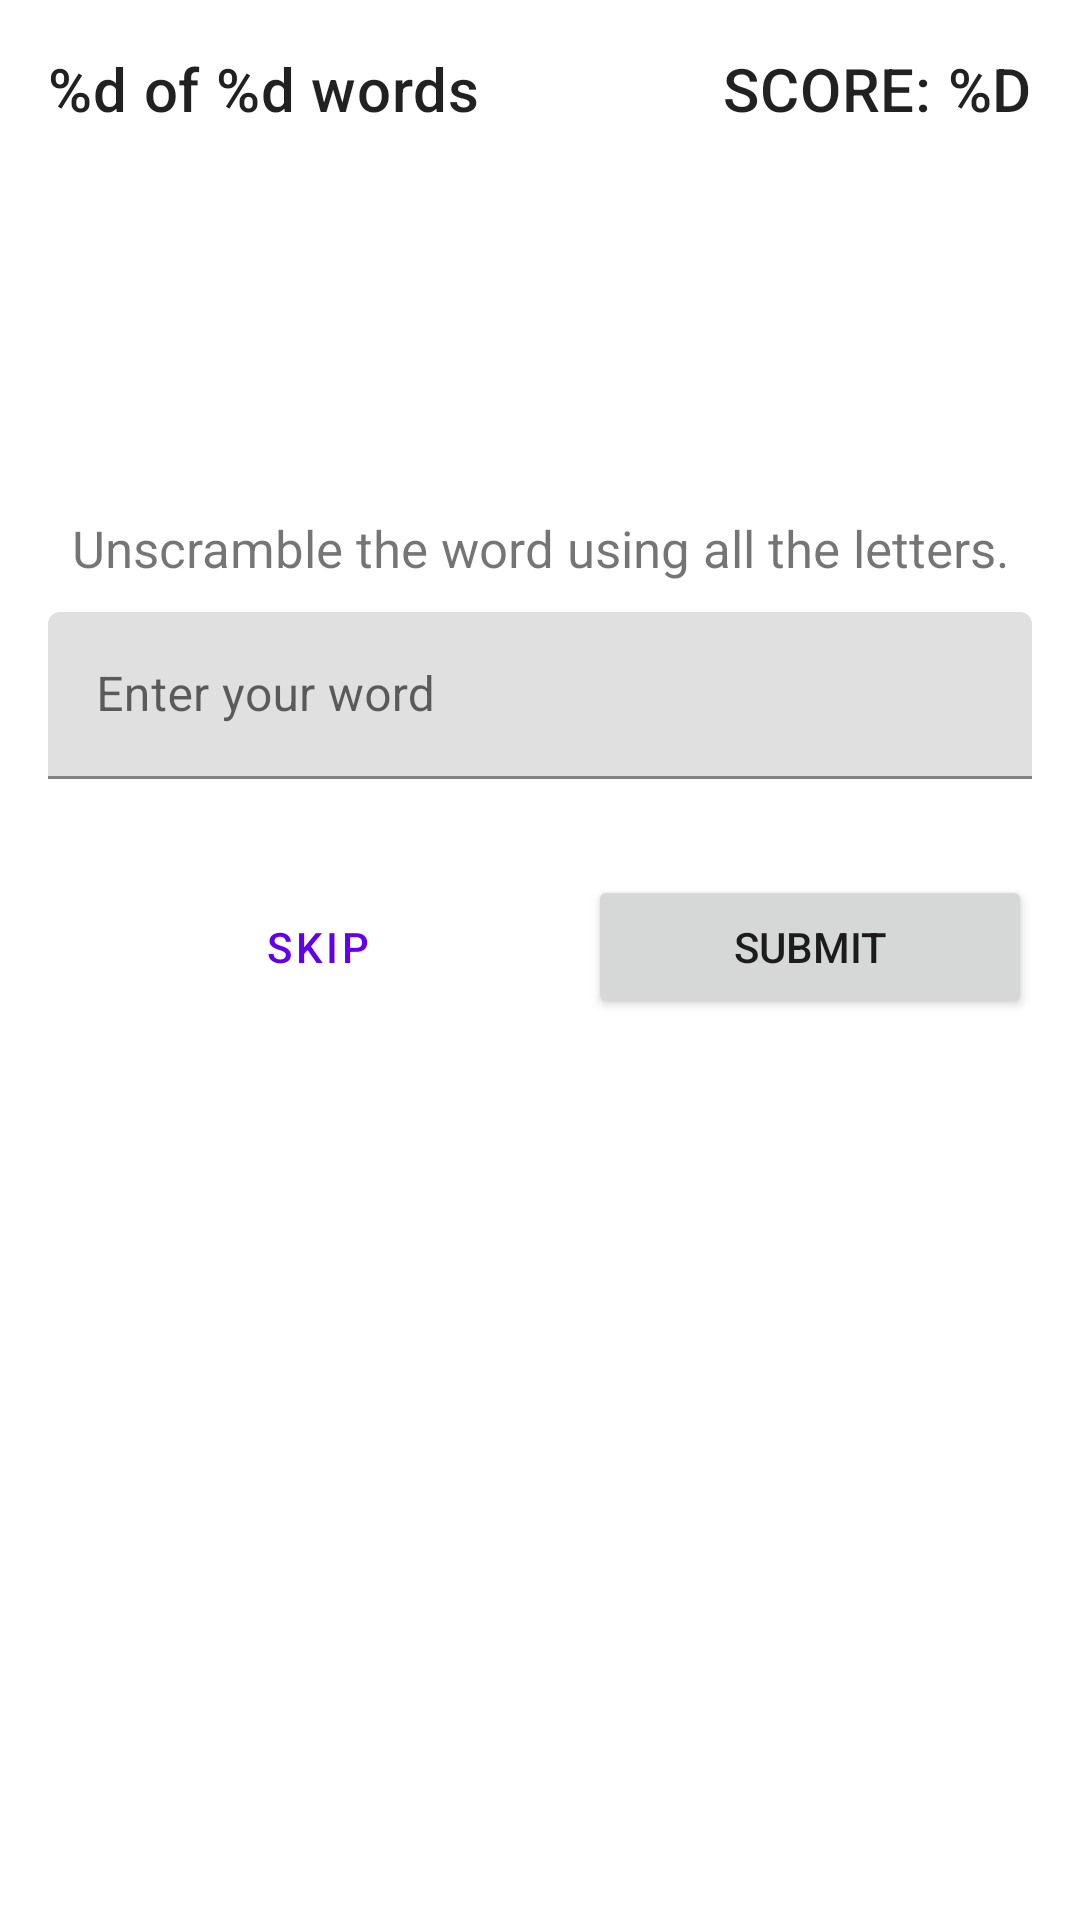

Reconstruct the res/layout file that produces this screen, plus the resources it refers to.
<!-- AndroidManifest.xml: application theme Theme.NewViewModelTest -->
<!-- res/layout/fragment_game.xml -->
<?xml version="1.0" encoding="utf-8"?>
<ScrollView xmlns:android="http://schemas.android.com/apk/res/android"
    xmlns:app="http://schemas.android.com/apk/res-auto"
    xmlns:tools="http://schemas.android.com/tools"
    android:layout_width="match_parent"
    android:layout_height="match_parent">

    <androidx.constraintlayout.widget.ConstraintLayout
        android:layout_width="match_parent"
        android:layout_height="wrap_content"
        android:padding="@dimen/default_padding"
        tools:context=".ui.game.GameFragment">

        <Button
            android:id="@+id/skip"
            style="?attr/materialButtonOutlinedStyle"
            android:layout_width="0dp"
            android:layout_height="wrap_content"
            android:layout_marginStart="@dimen/default_padding"
            android:layout_marginEnd="@dimen/default_padding"
            android:text="skip"
            app:layout_constraintBaseline_toBaselineOf="@+id/submit"
            app:layout_constraintEnd_toStartOf="@+id/submit"
            app:layout_constraintStart_toStartOf="parent" />

        <Button
            android:id="@+id/submit"
            android:layout_width="0dp"
            android:layout_height="wrap_content"
            android:layout_marginTop="@dimen/default_margin"
            android:text="@string/submit"
            app:layout_constraintEnd_toEndOf="parent"
            app:layout_constraintStart_toEndOf="@+id/skip"
            app:layout_constraintTop_toBottomOf="@+id/textField" />

        <TextView
            android:id="@+id/textView_instructions"
            android:layout_width="wrap_content"
            android:layout_height="wrap_content"
            android:text="@string/instructions"
            android:textSize="17sp"
            app:layout_constraintBottom_toTopOf="@+id/textField"
            app:layout_constraintEnd_toEndOf="parent"
            app:layout_constraintStart_toStartOf="parent"
            app:layout_constraintTop_toBottomOf="@+id/textView_unscrambled_word" />

        <TextView
            android:id="@+id/textView_unscrambled_word"
            android:layout_width="wrap_content"
            android:layout_height="wrap_content"
            android:layout_marginTop="@dimen/default_margin"
            android:layout_marginBottom="@dimen/default_margin"
            android:textAppearance="@style/TextAppearance.MaterialComponents.Headline3"
            app:layout_constraintBottom_toTopOf="@+id/textView_instructions"
            app:layout_constraintEnd_toEndOf="parent"
            app:layout_constraintStart_toStartOf="parent"
            app:layout_constraintTop_toBottomOf="@+id/word_count"
            tools:text="Scramble word" />

        <TextView
            android:id="@+id/word_count"
            android:layout_width="wrap_content"
            android:layout_height="wrap_content"
            android:text="@string/word_count"
            android:textAppearance="@style/TextAppearance.MaterialComponents.Headline6"
            app:layout_constraintBottom_toTopOf="@+id/textView_unscrambled_word"
            app:layout_constraintStart_toStartOf="parent"
            app:layout_constraintTop_toTopOf="parent"
            tools:text="3 of 10 words" />

        <TextView
            android:id="@+id/score"
            android:layout_width="wrap_content"
            android:layout_height="wrap_content"
            android:text="@string/score"
            android:textAllCaps="true"
            android:textAppearance="@style/TextAppearance.MaterialComponents.Headline6"
            app:layout_constraintEnd_toEndOf="parent"
            app:layout_constraintTop_toTopOf="parent"
            tools:text="Score: 20" />

        <com.google.android.material.textfield.TextInputLayout
            android:id="@+id/textField"
            android:layout_width="0dp"
            android:layout_height="wrap_content"
            android:layout_marginTop="10dp"
            android:hint="@string/enter_your_word"
            app:helperTextTextAppearance="@style/TextAppearance.MaterialComponents.Subtitle1"
            app:layout_constraintBottom_toTopOf="@+id/submit"
            app:layout_constraintEnd_toEndOf="parent"
            app:layout_constraintStart_toStartOf="parent"
            app:layout_constraintTop_toBottomOf="@+id/textView_instructions">

            <com.google.android.material.textfield.TextInputEditText
                android:id="@+id/text_input_edit_text"
                android:layout_width="match_parent"
                android:layout_height="match_parent"
                android:inputType="textPersonName|textNoSuggestions"
                android:maxLines="1" />
        </com.google.android.material.textfield.TextInputLayout>

    </androidx.constraintlayout.widget.ConstraintLayout>
</ScrollView>
<!-- resources referenced by this layout -->
<resources>
  <dimen name="default_margin">32dp</dimen>
  <dimen name="default_padding">16dp</dimen>
  <string name="enter_your_word">Enter your word</string>
  <string name="instructions">Unscramble the word using all the letters.</string>
  <string name="score">Score: %d</string>
  <string name="submit">Submit</string>
  <string name="word_count">%d of %d words</string>
  <style name="Theme.NewViewModelTest" parent="Theme.MaterialComponents.DayNight.DarkActionBar">
          
          <item name="colorPrimary">@color/purple_500</item>
          <item name="colorPrimaryVariant">@color/purple_700</item>
          <item name="colorOnPrimary">@color/white</item>
          
          <item name="colorSecondary">@color/teal_200</item>
          <item name="colorSecondaryVariant">@color/teal_700</item>
          <item name="colorOnSecondary">@color/black</item>
          
          <item name="android:statusBarColor" tools:targetApi="l">?attr/colorPrimaryVariant</item>
          
      </style>
  <!-- not gathered from this repository: default colours our renderer supplied (Android Studio template values) -->
  <color name="purple_500">#FF6200EE</color>
  <color name="purple_700">#FF3700B3</color>
  <color name="teal_200">#FF03DAC5</color>
  <color name="teal_700">#FF018786</color>
  <color name="black">#FF000000</color>
  <color name="white">#FFFFFFFF</color>
</resources>
